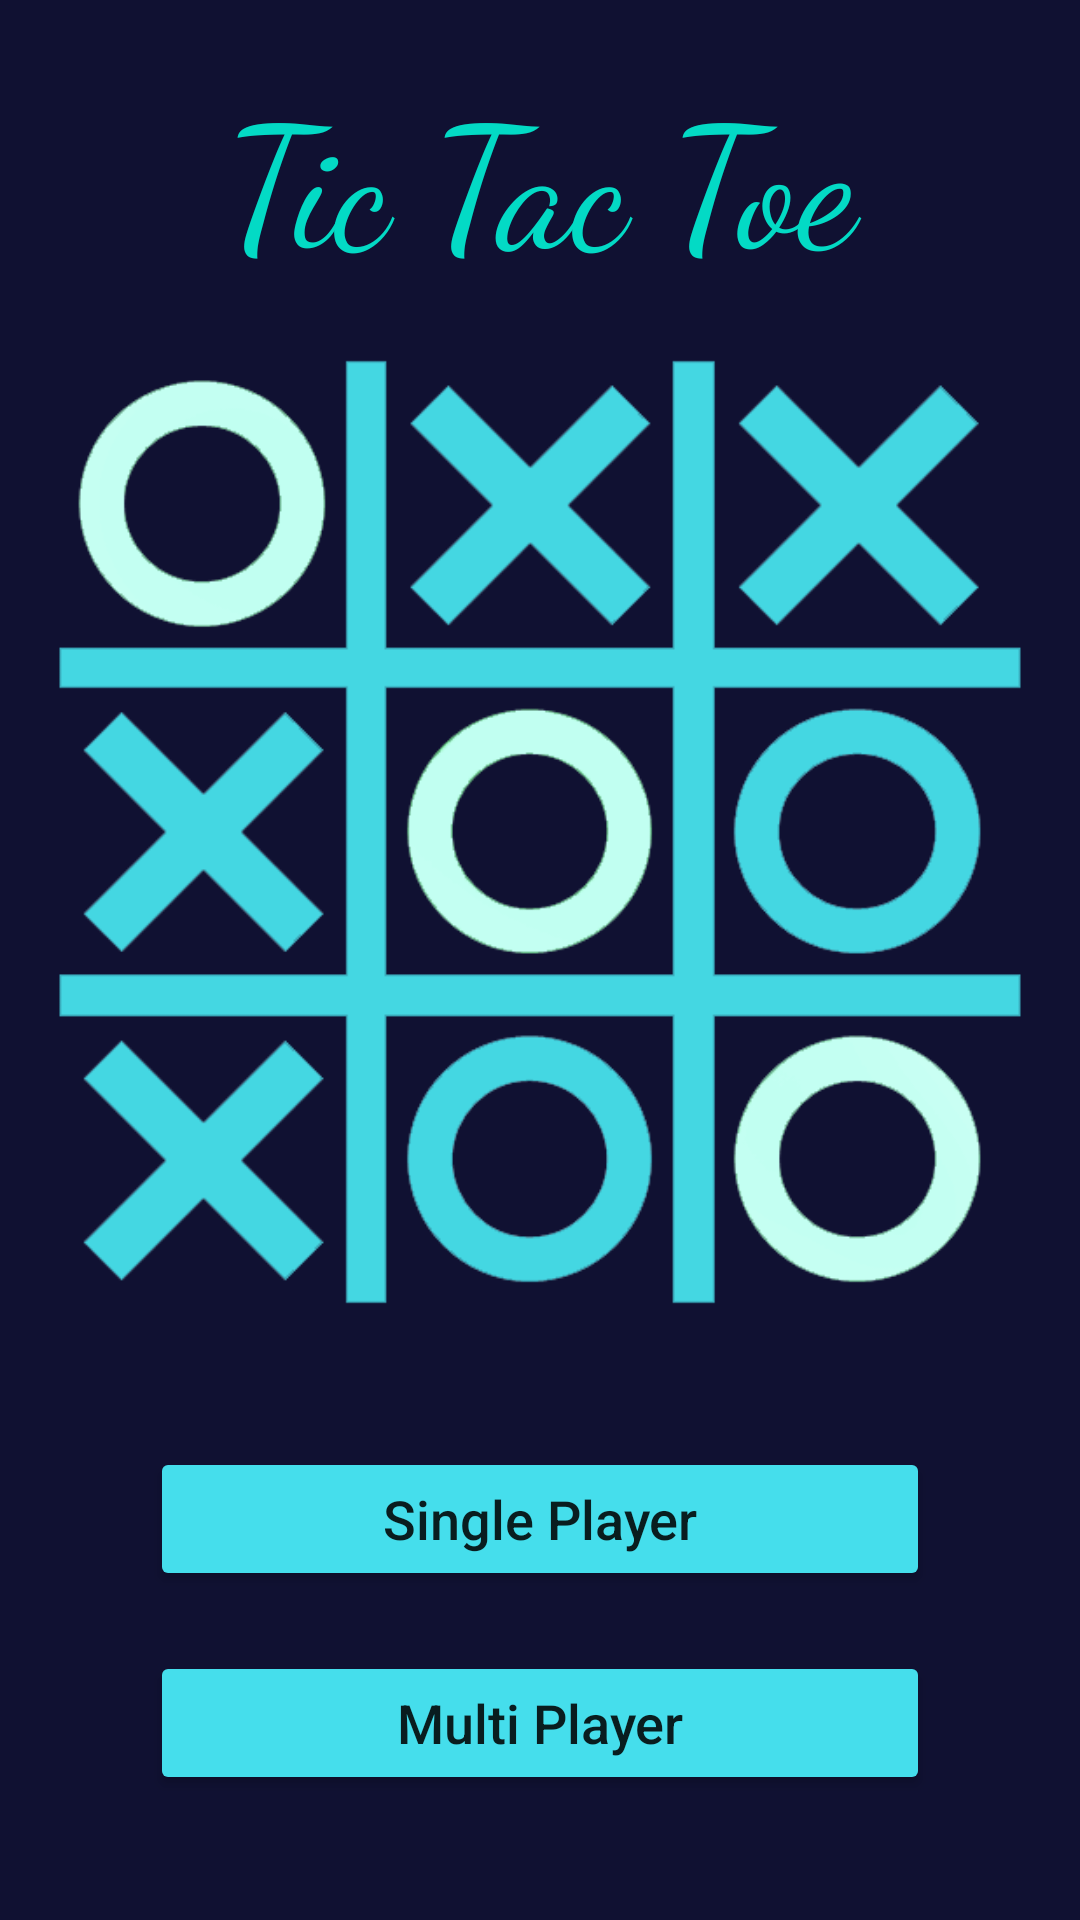

This screen was rendered from an Android layout file. Write that file and the resources it references.
<!-- AndroidManifest.xml: application theme Theme.SuperTicTacToe -->
<!-- res/layout/activity_player_mode.xml -->
<?xml version="1.0" encoding="utf-8"?>
<androidx.constraintlayout.widget.ConstraintLayout xmlns:android="http://schemas.android.com/apk/res/android"
    xmlns:app="http://schemas.android.com/apk/res-auto"
    xmlns:tools="http://schemas.android.com/tools"
    android:layout_width="match_parent"
    android:layout_height="match_parent"
    android:background="@color/dark_blue"
    tools:context=".PlayerMode">
<LinearLayout
    android:layout_width="match_parent"
    android:layout_height="match_parent"
    android:orientation="vertical">


    <TextView
        android:id="@+id/tictachead"
        android:layout_width="match_parent"
        android:layout_height="wrap_content"
        android:layout_marginTop="15dp"
        android:fontFamily="cursive"
        android:gravity="center"
        android:padding="5dp"
        android:text="Tic Tac Toe"
        android:textAlignment="center"
        android:textColor="@color/teal_200"
        android:textSize="56sp"
        android:textStyle="normal"
        app:layout_constraintEnd_toEndOf="parent"
        app:layout_constraintHorizontal_bias="0.0"
        app:layout_constraintStart_toStartOf="parent"
        app:layout_constraintTop_toTopOf="parent" />


    <ImageView
        android:id="@+id/imageView"
        android:layout_width="match_parent"
        android:layout_height="350dp"
        android:src="@drawable/ticktaco"
        app:layout_constraintBottom_toBottomOf="parent"
        app:layout_constraintEnd_toEndOf="parent"
        app:layout_constraintHorizontal_bias="0.0"
        app:layout_constraintStart_toStartOf="parent"
        app:layout_constraintTop_toTopOf="parent"
        app:layout_constraintVertical_bias="0.0" />

    <Button
        android:id="@+id/splayer"
        android:layout_width="match_parent"
        android:layout_height="wrap_content"
        android:layout_marginHorizontal="50dp"
        android:layout_marginTop="30dp"
        android:text="Single Player"
        android:textSize="18sp"
        android:textAllCaps="false"
        app:cornerRadius="20dp"
        android:backgroundTint="#45DEEC"
        app:layout_constraintEnd_toEndOf="parent"
        app:layout_constraintStart_toStartOf="parent"
        app:layout_constraintTop_toBottomOf="@+id/tictachead" />

    <Button
        android:id="@+id/mplayer"
        android:layout_width="match_parent"
        android:layout_height="wrap_content"
        android:layout_below="@id/splayer"
        android:text="Multi Player"
        android:textSize="18sp"
        android:backgroundTint="#45DEEC"
        android:layout_marginTop="20dp"
        android:layout_marginHorizontal="50dp"
        android:textAllCaps="false"
        app:cornerRadius="20dp"
        app:layout_constraintBottom_toBottomOf="parent"
        app:layout_constraintEnd_toEndOf="parent"
        app:layout_constraintHorizontal_bias="0.653"
        app:layout_constraintStart_toStartOf="parent"
        app:layout_constraintTop_toBottomOf="@+id/splayer"
        app:layout_constraintVertical_bias="0.225" />
</LinearLayout>
</androidx.constraintlayout.widget.ConstraintLayout>
<!-- resources referenced by this layout -->
<resources>
  <color name="dark_blue">#101132</color>
  <color name="teal_200">#FF03DAC5</color>
  <!-- drawable ticktaco: png bitmap (drawable, 42034 bytes) -->
  <style name="Theme.SuperTicTacToe" parent="Theme.MaterialComponents.DayNight.NoActionBar">
          
          <item name="colorPrimary">@color/purple_500</item>
          <item name="colorPrimaryVariant">@color/purple_700</item>
          <item name="colorOnPrimary">@color/white</item>
          
          <item name="colorSecondary">@color/teal_200</item>
          <item name="colorSecondaryVariant">@color/teal_700</item>
          <item name="colorOnSecondary">@color/black</item>
          
          <item name="android:statusBarColor" tools:targetApi="21">?attr/colorPrimaryVariant</item>
          
      </style>
  <color name="purple_500">#FF6200EE</color>
  <color name="purple_700">#FF3700B3</color>
  <color name="white">#FFFFFFFF</color>
  <color name="teal_700">#FF018786</color>
  <color name="black">#FF000000</color>
</resources>
